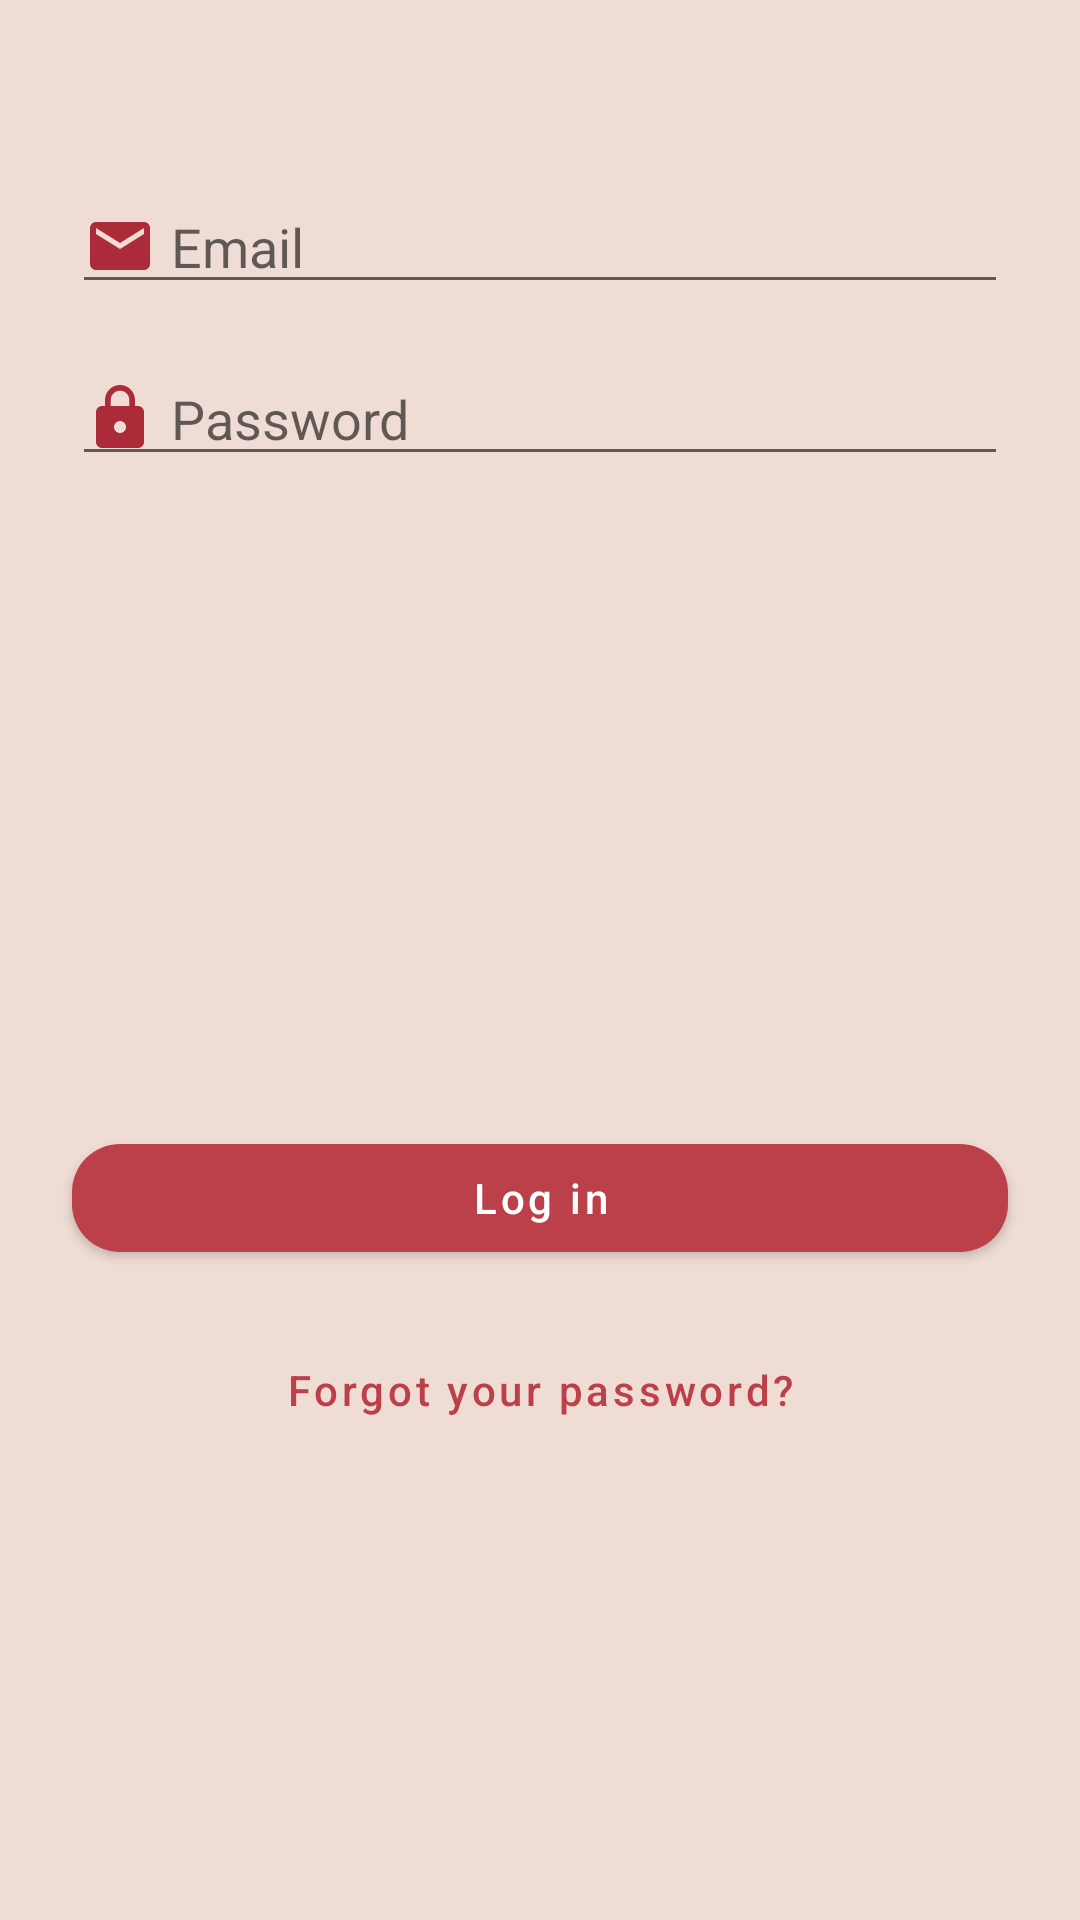

The Android layout XML behind this screen, and the referenced resources:
<!-- AndroidManifest.xml: application theme AppTheme -->
<!-- res/layout/activity_login.xml -->
<?xml version="1.0" encoding="utf-8"?>
<layout>

    <androidx.constraintlayout.widget.ConstraintLayout xmlns:android="http://schemas.android.com/apk/res/android"
        xmlns:app="http://schemas.android.com/apk/res-auto"
        android:layout_width="match_parent"
        android:layout_height="match_parent">

        <EditText
            android:id="@+id/email_ed_txt"
            android:layout_width="0dp"
            android:layout_height="wrap_content"
            android:layout_marginStart="24dp"
            android:layout_marginEnd="24dp"
            android:drawableStart="@drawable/ic_baseline_email_24"
            android:drawablePadding="5dp"
            android:hint="@string/email"
            android:importantForAutofill="no"
            android:inputType="textEmailAddress"
            app:layout_constraintBottom_toBottomOf="parent"
            app:layout_constraintEnd_toEndOf="parent"
            app:layout_constraintStart_toStartOf="parent"
            app:layout_constraintTop_toTopOf="parent"
            app:layout_constraintVertical_bias="0.10" />

        <EditText
            android:id="@+id/password_ed_txt"
            android:layout_width="0dp"
            android:layout_height="wrap_content"
            android:layout_marginStart="24dp"
            android:layout_marginTop="16dp"
            android:layout_marginEnd="24dp"
            android:drawableStart="@drawable/ic_baseline_lock_24"
            android:drawablePadding="5dp"
            android:hint="@string/password"
            android:importantForAutofill="no"
            android:inputType="textPassword"
            app:layout_constraintEnd_toEndOf="parent"
            app:layout_constraintStart_toStartOf="parent"
            app:layout_constraintTop_toBottomOf="@+id/email_ed_txt" />

        <Button
            android:id="@+id/login_btn"
            android:layout_width="0dp"
            android:layout_height="wrap_content"
            android:layout_marginStart="24dp"
            android:layout_marginEnd="24dp"
            android:text="@string/log_in"
            android:textAllCaps="false"
            app:cornerRadius="16dp"
            app:layout_constraintBottom_toBottomOf="parent"
            app:layout_constraintEnd_toEndOf="parent"
            app:layout_constraintStart_toStartOf="parent"
            app:layout_constraintTop_toBottomOf="@+id/password_ed_txt" />

        <Button
            android:id="@+id/forgot_pass_btn"
            style="@style/Widget.MaterialComponents.Button.TextButton"
            android:layout_width="0dp"
            android:layout_height="wrap_content"
            android:layout_marginStart="24dp"
            android:layout_marginTop="16dp"
            android:layout_marginEnd="24dp"
            android:text="@string/forgot_your_password"
            android:textAllCaps="false"
            app:cornerRadius="16dp"
            app:layout_constraintEnd_toEndOf="parent"
            app:layout_constraintStart_toStartOf="parent"
            app:layout_constraintTop_toBottomOf="@+id/login_btn" />

    </androidx.constraintlayout.widget.ConstraintLayout>

</layout>
<!-- resources referenced by this layout -->
<resources>
  <!-- drawable ic_baseline_email_24 (drawable-v24) -->
  <vector android:height="24dp" android:tint="#AC2B39"
      android:viewportHeight="24" android:viewportWidth="24"
      android:width="24dp" xmlns:android="http://schemas.android.com/apk/res/android">
      <path android:fillColor="@android:color/white" android:pathData="M20,4L4,4c-1.1,0 -1.99,0.9 -1.99,2L2,18c0,1.1 0.9,2 2,2h16c1.1,0 2,-0.9 2,-2L22,6c0,-1.1 -0.9,-2 -2,-2zM20,8l-8,5 -8,-5L4,6l8,5 8,-5v2z"/>
  </vector>
  <!-- drawable ic_baseline_lock_24 (drawable-v24) -->
  <vector android:height="24dp" android:tint="#AC2B39"
      android:viewportHeight="24" android:viewportWidth="24"
      android:width="24dp" xmlns:android="http://schemas.android.com/apk/res/android">
      <path android:fillColor="@android:color/white" android:pathData="M18,8h-1L17,6c0,-2.76 -2.24,-5 -5,-5S7,3.24 7,6v2L6,8c-1.1,0 -2,0.9 -2,2v10c0,1.1 0.9,2 2,2h12c1.1,0 2,-0.9 2,-2L20,10c0,-1.1 -0.9,-2 -2,-2zM12,17c-1.1,0 -2,-0.9 -2,-2s0.9,-2 2,-2 2,0.9 2,2 -0.9,2 -2,2zM15.1,8L8.9,8L8.9,6c0,-1.71 1.39,-3.1 3.1,-3.1 1.71,0 3.1,1.39 3.1,3.1v2z"/>
  </vector>
  <string name="email">Email</string>
  <string name="forgot_your_password">Forgot your password?</string>
  <string name="log_in">Log in</string>
  <string name="password">Password</string>
  <style name="AppTheme" parent="Theme.MaterialComponents.Light">
          
          <item name="colorPrimary">@color/primaryColor</item>
          <item name="colorPrimaryVariant">@color/primaryDarkColor</item>
          <item name="colorOnPrimary">#FFFFFF</item>
          <item name="colorSecondary">@color/secondaryColor</item>
          <item name="colorSecondaryVariant">@color/secondaryDarkColor</item>
          <item name="colorOnSecondary">#FFFFFF</item>
          <item name="android:statusBarColor">@color/primaryColor</item>
          <item name="android:windowBackground">@color/secondaryLightColor</item>
      </style>
  <color name="primaryColor">#bc4049</color>
  <color name="primaryDarkColor">#860222</color>
  <color name="secondaryColor">#bcaaa4</color>
  <color name="secondaryDarkColor">#8c7b75</color>
  <color name="secondaryLightColor">#efdcd5</color>
</resources>
